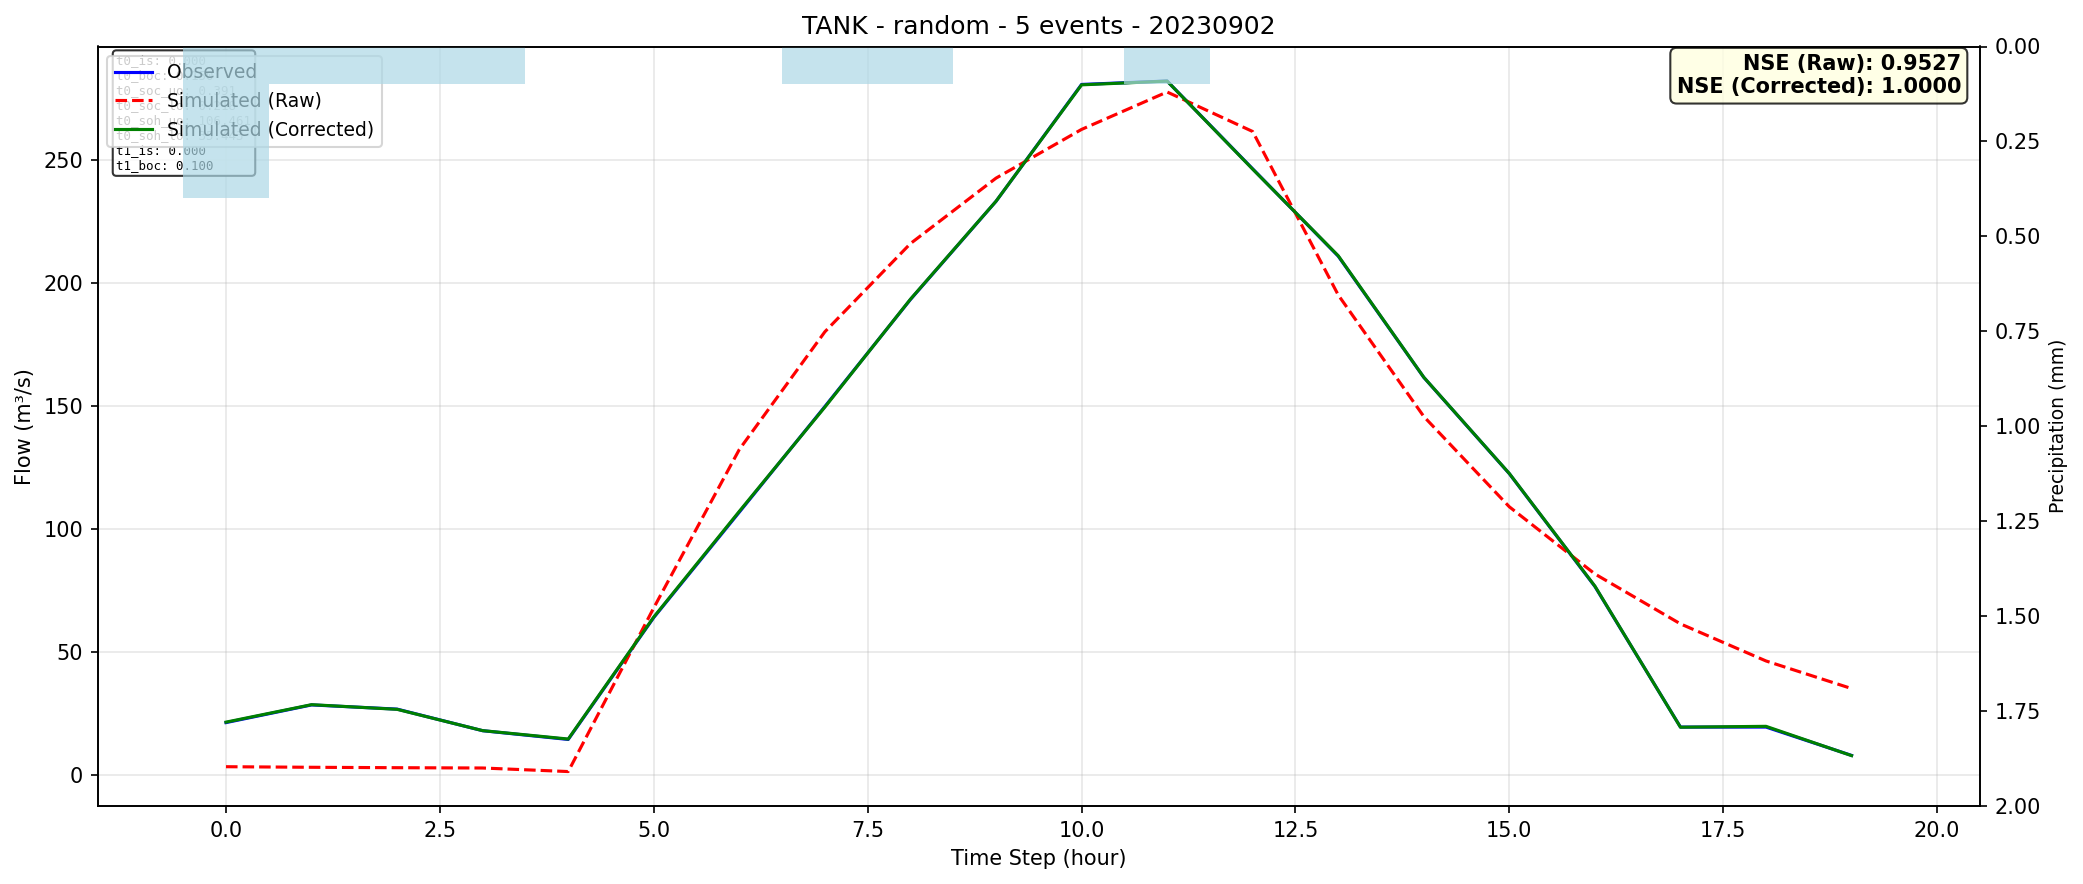

The data file committed next to this chart (first rows):
time, observed, simulated_raw, simulated_corrected
0, 21.26, 3.309, 21.45
1, 28.45, 3.076, 28.55
2, 26.74, 2.906, 26.66
3, 17.96, 2.784, 17.99
4, 14.4, 1.337, 14.57
5, 64.02, 67.98, 64.23
6, 106.9, 132.4, 107.2
7, 149.9, 180.3, 149.7
8, 193.4, 216.2, 193.5
9, 233.4, 242.8, 233.4
10, 280.9, 262.6, 280.8
11, 282.3, 277.9, 282.3
12, 246.6, 261.8, 246.5
13, 211.1, 195.3, 211.2
14, 161.7, 145.8, 161.8
15, 122.5, 109.1, 122.6
16, 76.66, 81.74, 76.79
17, 19.43, 61.44, 19.39
18, 19.43, 46.34, 19.74
19, 7.9, 35.12, 7.829
